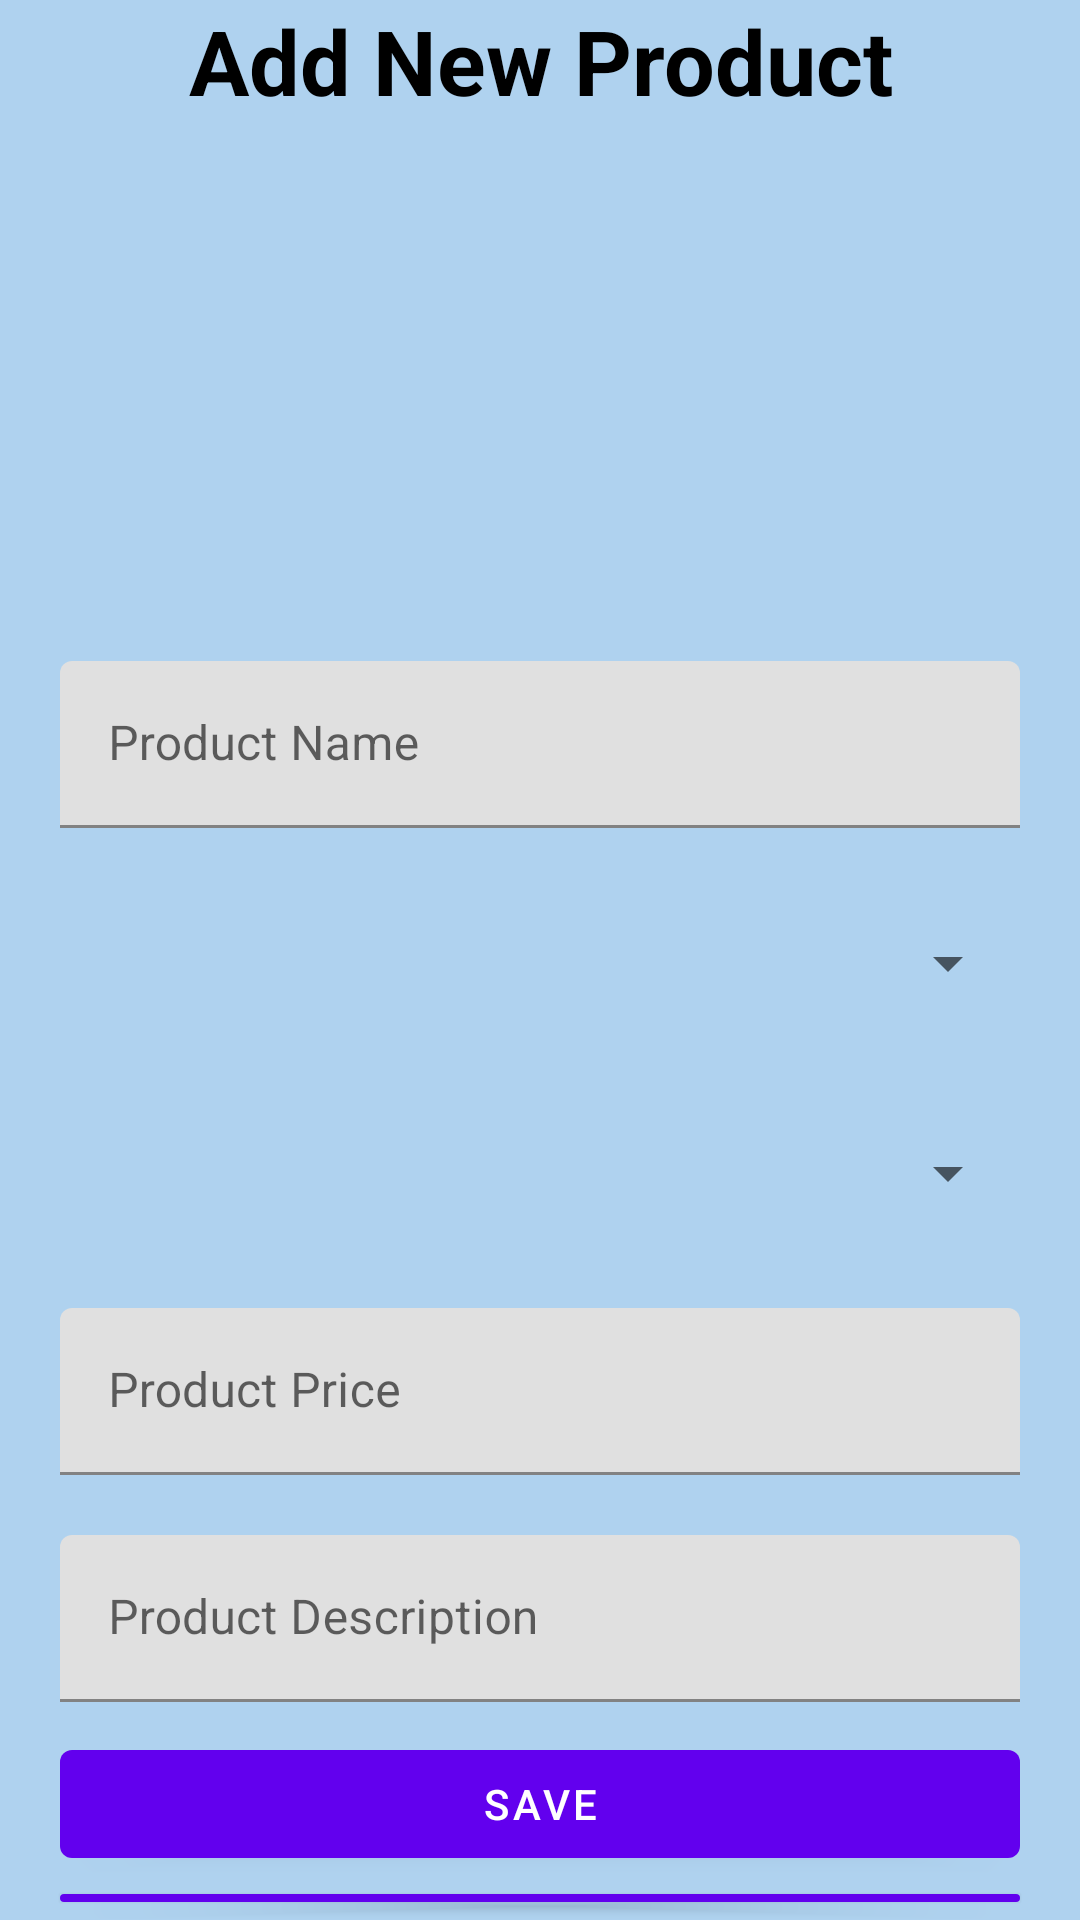

Produce the Android XML layout that renders to this screen, including the resource entries it uses.
<!-- AndroidManifest.xml: application theme Theme.ShoesApp -->
<!-- res/layout/add_product.xml -->
<?xml version="1.0" encoding="utf-8"?>
<LinearLayout xmlns:android="http://schemas.android.com/apk/res/android"
    xmlns:app="http://schemas.android.com/apk/res-auto"
    xmlns:tools="http://schemas.android.com/tools"
    android:id="@+id/main"
    android:layout_width="match_parent"
    android:layout_height="match_parent"
    tools:context=".AddProductActivity"
    android:orientation="vertical"
    android:background="@color/sky">

    <TextView
        android:layout_width="match_parent"
        android:layout_height="wrap_content"
        android:text="Add New Product"
        android:textSize="30sp"
        android:textStyle="bold"
        android:textColor="@color/black"
        android:gravity="center"/>

    <com.google.android.material.imageview.ShapeableImageView
        android:id="@+id/addProductImage"
        android:layout_width="150dp"
        android:layout_height="150dp"
        app:shapeAppearanceOverlay="@style/roundedImageView"
        android:src="@drawable/image_icon"
        android:layout_gravity="center_horizontal"
        android:layout_marginVertical="10dp"/>



    <com.google.android.material.textfield.TextInputLayout
        android:layout_width="match_parent"
        android:layout_height="wrap_content"
        android:hint="Product Name"
        style="@style/ThemeOverlay.Material3.AutoCompleteTextView.OutlinedBox"
        android:layout_marginVertical="10dp"
        android:layout_marginHorizontal="20dp">

        <com.google.android.material.textfield.TextInputEditText
            android:id="@+id/addNewProductName"
            android:layout_width="match_parent"
            android:layout_height="wrap_content"
            android:inputType="text"
            android:textSize="16sp"
            android:textColor="@color/black"/>

    </com.google.android.material.textfield.TextInputLayout>

    <Spinner
        android:id="@+id/addProductCategoryGender"
        android:layout_width="match_parent"
        android:layout_height="50dp"
        android:layout_marginVertical="10dp"
        android:layout_marginHorizontal="20dp"/>

    <Spinner
        android:id="@+id/addProductCategoryCompany"
        android:layout_width="match_parent"
        android:layout_height="50dp"
        android:layout_marginVertical="10dp"
        android:layout_marginHorizontal="20dp"/>

    <com.google.android.material.textfield.TextInputLayout
        android:layout_width="match_parent"
        android:layout_height="wrap_content"
        android:hint="Product Price"
        style="@style/ThemeOverlay.Material3.AutoCompleteTextView.OutlinedBox"
        android:layout_marginVertical="10dp"
        android:layout_marginHorizontal="20dp">

        <com.google.android.material.textfield.TextInputEditText
            android:id="@+id/addNewProductPrice"
            android:layout_width="match_parent"
            android:layout_height="wrap_content"
            android:inputType="number"
            android:textSize="16sp"
            android:textColor="@color/black"/>

    </com.google.android.material.textfield.TextInputLayout>

    <com.google.android.material.textfield.TextInputLayout
        android:layout_width="match_parent"
        android:layout_height="wrap_content"
        android:hint="Product Description"
        style="@style/ThemeOverlay.Material3.AutoCompleteTextView.OutlinedBox"
        android:layout_marginVertical="10dp"
        android:layout_marginHorizontal="20dp">

        <com.google.android.material.textfield.TextInputEditText
            android:id="@+id/addNewProductDescription"
            android:layout_width="match_parent"
            android:layout_height="wrap_content"
            android:inputType="text"
            android:textSize="16sp"
            android:textColor="@color/black"/>

    </com.google.android.material.textfield.TextInputLayout>

        <com.google.android.material.button.MaterialButton
            android:id="@+id/productSaveButton"
            android:layout_width="match_parent"
            android:layout_height="wrap_content"
            android:text="Save"
            android:layout_gravity="center"
            android:layout_marginHorizontal="20dp"/>

        <com.google.android.material.button.MaterialButton
            android:id="@+id/productCancelButton"
            android:layout_width="match_parent"
            android:layout_height="wrap_content"
            android:text="Cancel"
            android:layout_gravity="center"
            android:layout_marginHorizontal="20dp"/>

</LinearLayout>
<!-- resources referenced by this layout -->
<resources>
  <color name="black">#FF000000</color>
  <color name="sky">#AFD2EF</color>
  <style name="Theme.ShoesApp" parent="Base.Theme.ShoesApp" />
  <style name="Base.Theme.ShoesApp" parent="Theme.MaterialComponents.Light.NoActionBar">
          
          
      </style>
</resources>
